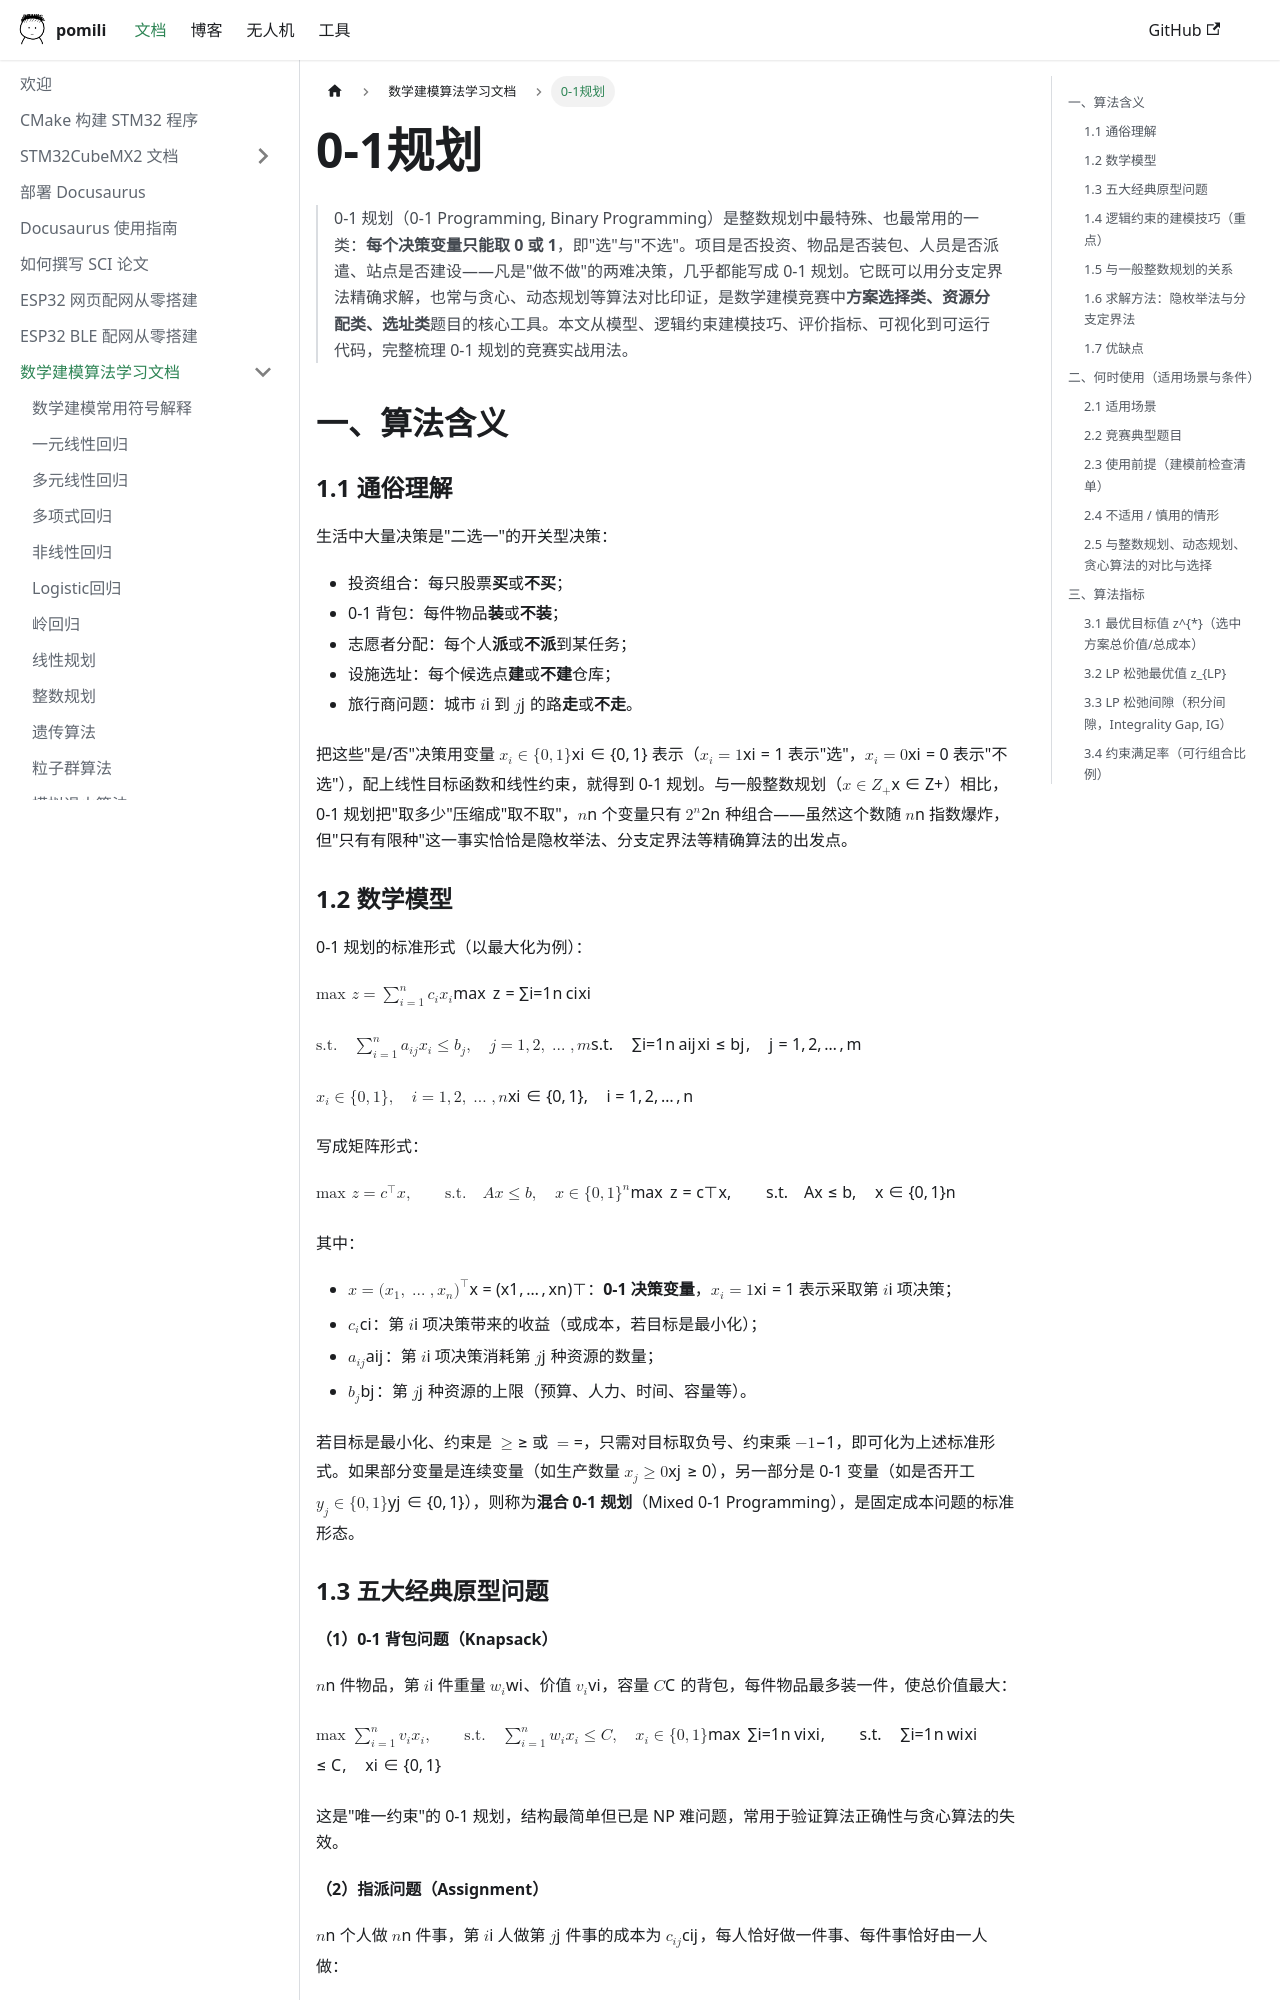

repository: pomili/docs-site · page: docs/algo/09_0-1规划/index.html · generator: docusaurus

# 0-1规划

> 0-1 规划（0-1 Programming, Binary Programming）是整数规划中最特殊、也最常用的一类：**每个决策变量只能取 0 或 1**，即"选"与"不选"。项目是否投资、物品是否装包、人员是否派遣、站点是否建设——凡是"做不做"的两难决策，几乎都能写成 0-1 规划。它既可以用分支定界法精确求解，也常与贪心、动态规划等算法对比印证，是数学建模竞赛中**方案选择类、资源分配类、选址类**题目的核心工具。本文从模型、逻辑约束建模技巧、评价指标、可视化到可运行代码，完整梳理 0-1 规划的竞赛实战用法。

## 一、算法含义

### 1.1 通俗理解

生活中大量决策是"二选一"的开关型决策：

- 投资组合：每只股票**买**或**不买**；
- 0-1 背包：每件物品**装**或**不装**；
- 志愿者分配：每个人**派**或**不派**到某任务；
- 设施选址：每个候选点**建**或**不建**仓库；
- 旅行商问题：城市 $i$ 到 $j$ 的路**走**或**不走**。

把这些"是/否"决策用变量 $x_i \in \{0,1\}$ 表示（$x_i=1$ 表示"选"，$x_i=0$ 表示"不选"），配上线性目标函数和线性约束，就得到 0-1 规划。与一般整数规划（$x \in \mathbb{Z}_{+}$）相比，0-1 规划把"取多少"压缩成"取不取"，$n$ 个变量只有 $2^n$ 种组合——虽然这个数随 $n$ 指数爆炸，但"只有有限种"这一事实恰恰是隐枚举法、分支定界法等精确算法的出发点。

### 1.2 数学模型

0-1 规划的标准形式（以最大化为例）：

$$\max \; z = \sum_{i=1}^{n} c_i x_i$$

$$\text{s.t.} \quad \sum_{i=1}^{n} a_{ij} x_i \le b_j, \quad j = 1, 2, \dots, m$$

$$x_i \in \{0, 1\}, \quad i = 1, 2, \dots, n$$

写成矩阵形式：

$$\max \; z = c^\top x, \qquad \text{s.t.} \quad A x \le b, \quad x \in \{0,1\}^n$$

其中：

- $x = (x_1, \dots, x_n)^\top$：**0-1 决策变量**，$x_i = 1$ 表示采取第 $i$ 项决策；
- $c_i$：第 $i$ 项决策带来的收益（或成本，若目标是最小化）；
- $a_{ij}$：第 $i$ 项决策消耗第 $j$ 种资源的数量；
- $b_j$：第 $j$ 种资源的上限（预算、人力、时间、容量等）。

若目标是最小化、约束是 $\ge$ 或 $=$，只需对目标取负号、约束乘 $-1$，即可化为上述标准形式。如果部分变量是连续变量（如生产数量 $x_j \ge 0$），另一部分是 0-1 变量（如是否开工 $y_j \in \{0,1\}$），则称为**混合 0-1 规划**（Mixed 0-1 Programming），是固定成本问题的标准形态。
